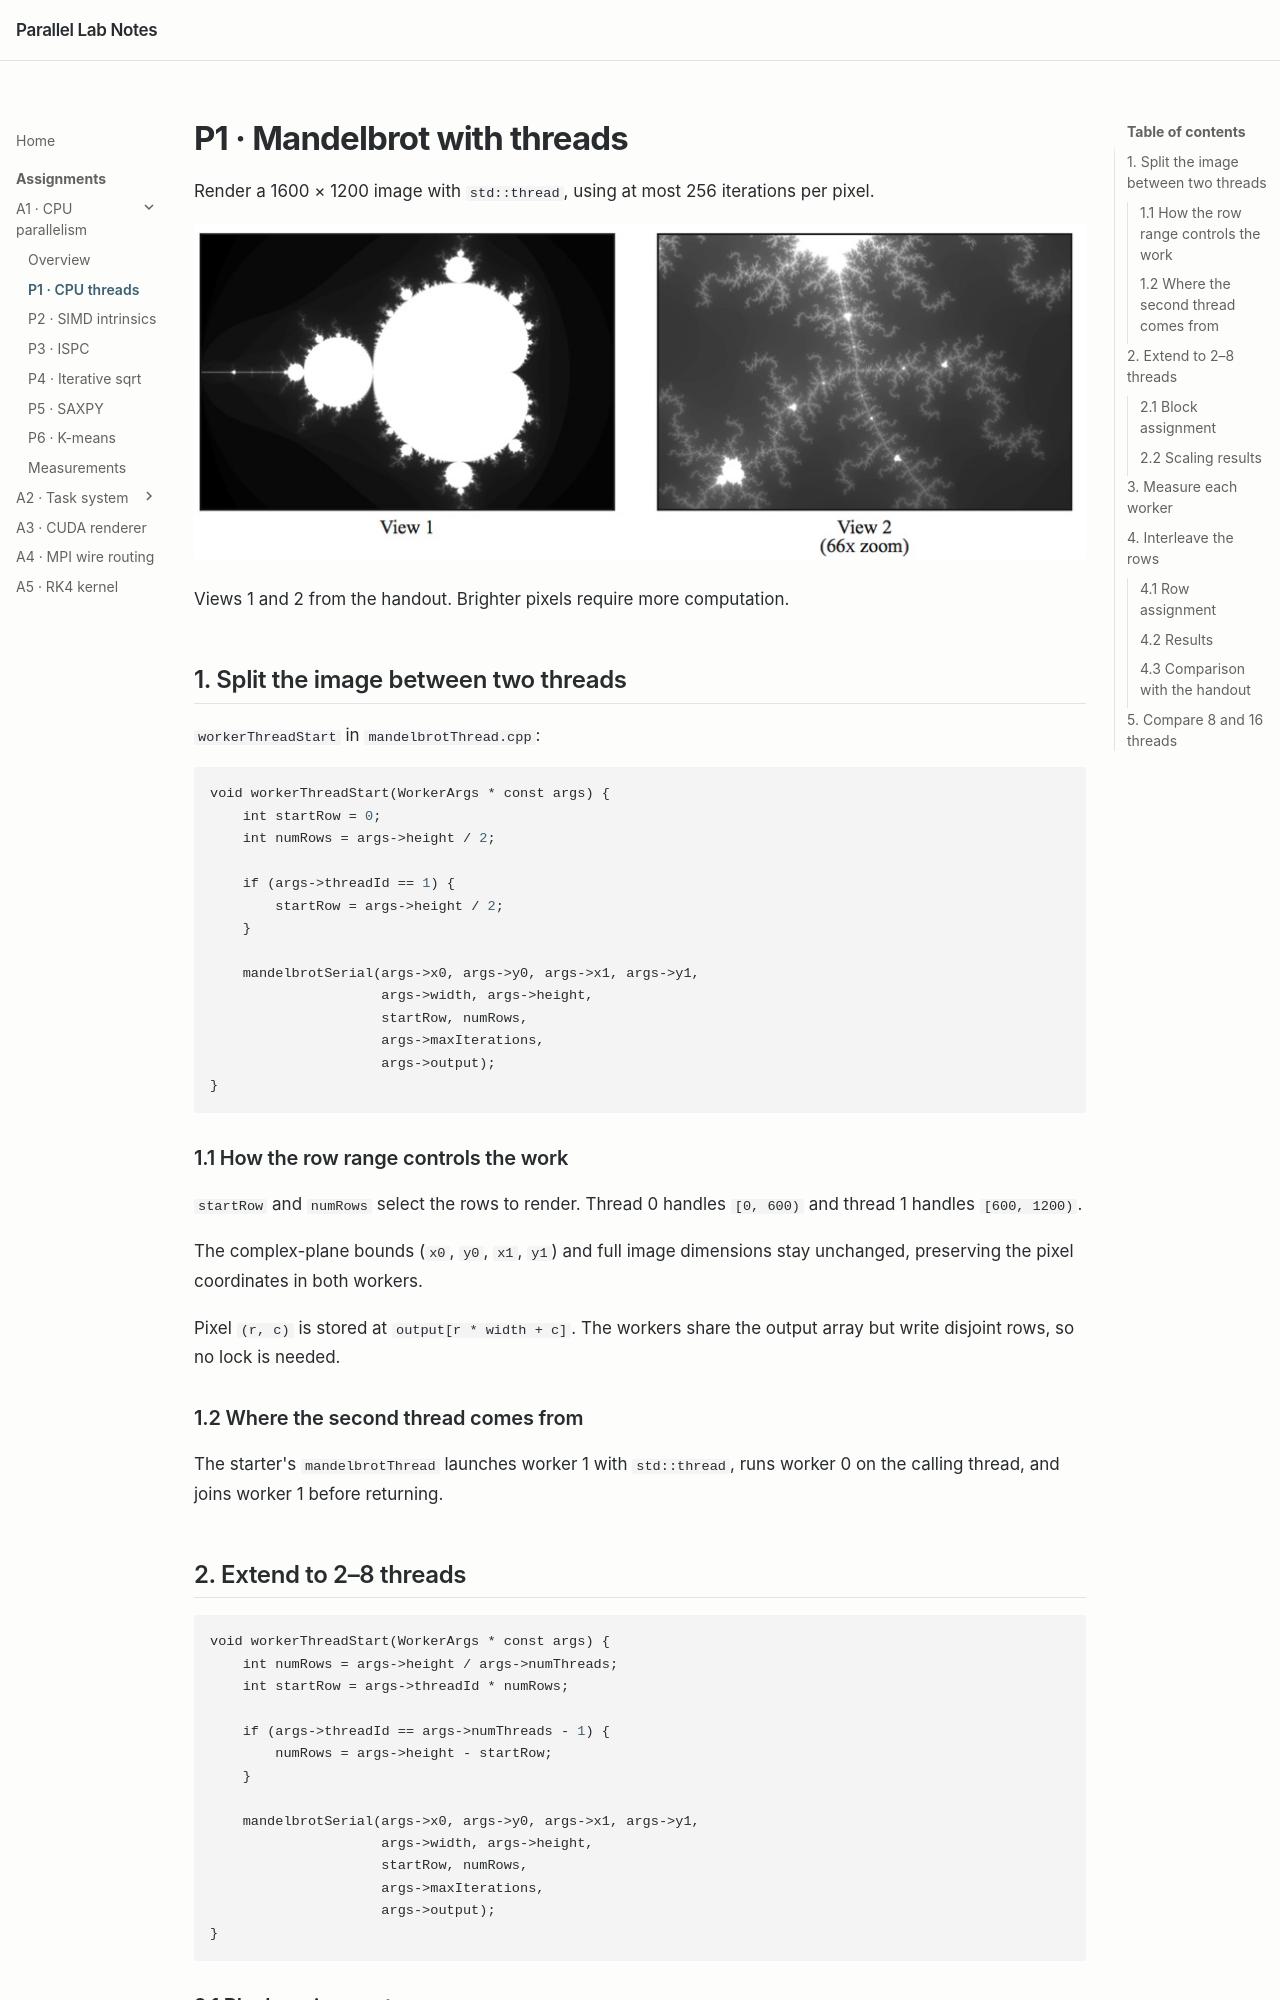

repository: LeeXSean/parlab · page: asst1/p1/index.html · generator: mkdocs

---
title: P1 · CPU threads
---

# P1 · Mandelbrot with threads

Render a 1600 × 1200 image with `std::thread`, using at most 256 iterations per pixel.

![The two Mandelbrot views](../assets/handout/mandelbrot_viz.jpg)

Views 1 and 2 from the handout. Brighter pixels require more computation.

## 1. Split the image between two threads

`workerThreadStart` in `mandelbrotThread.cpp`:

```cpp
void workerThreadStart(WorkerArgs * const args) {
    int startRow = 0;
    int numRows = args->height / 2;

    if (args->threadId == 1) {
        startRow = args->height / 2;
    }

    mandelbrotSerial(args->x0, args->y0, args->x1, args->y1,
                     args->width, args->height,
                     startRow, numRows,
                     args->maxIterations,
                     args->output);
}
```

### 1.1 How the row range controls the work { #how-the-row-range-controls-the-work }

`startRow` and `numRows` select the rows to render. Thread 0 handles `[0, 600)` and thread 1 handles `[600, 1200)`.

The complex-plane bounds (`x0`, `y0`, `x1`, `y1`) and full image dimensions stay unchanged, preserving the pixel coordinates in both workers.

Pixel `(r, c)` is stored at `output[r * width + c]`. The workers share the output array but write disjoint rows, so no lock is needed.

### 1.2 Where the second thread comes from { #where-the-second-thread-comes-from }

The starter's `mandelbrotThread` launches worker 1 with `std::thread`, runs worker 0 on the calling thread, and joins worker 1 before returning.

## 2. Extend to 2–8 threads

```cpp
void workerThreadStart(WorkerArgs * const args) {
    int numRows = args->height / args->numThreads;
    int startRow = args->threadId * numRows;

    if (args->threadId == args->numThreads - 1) {
        numRows = args->height - startRow;
    }

    mandelbrotSerial(args->x0, args->y0, args->x1, args->y1,
                     args->width, args->height,
                     startRow, numRows,
                     args->maxIterations,
                     args->output);
}
```
